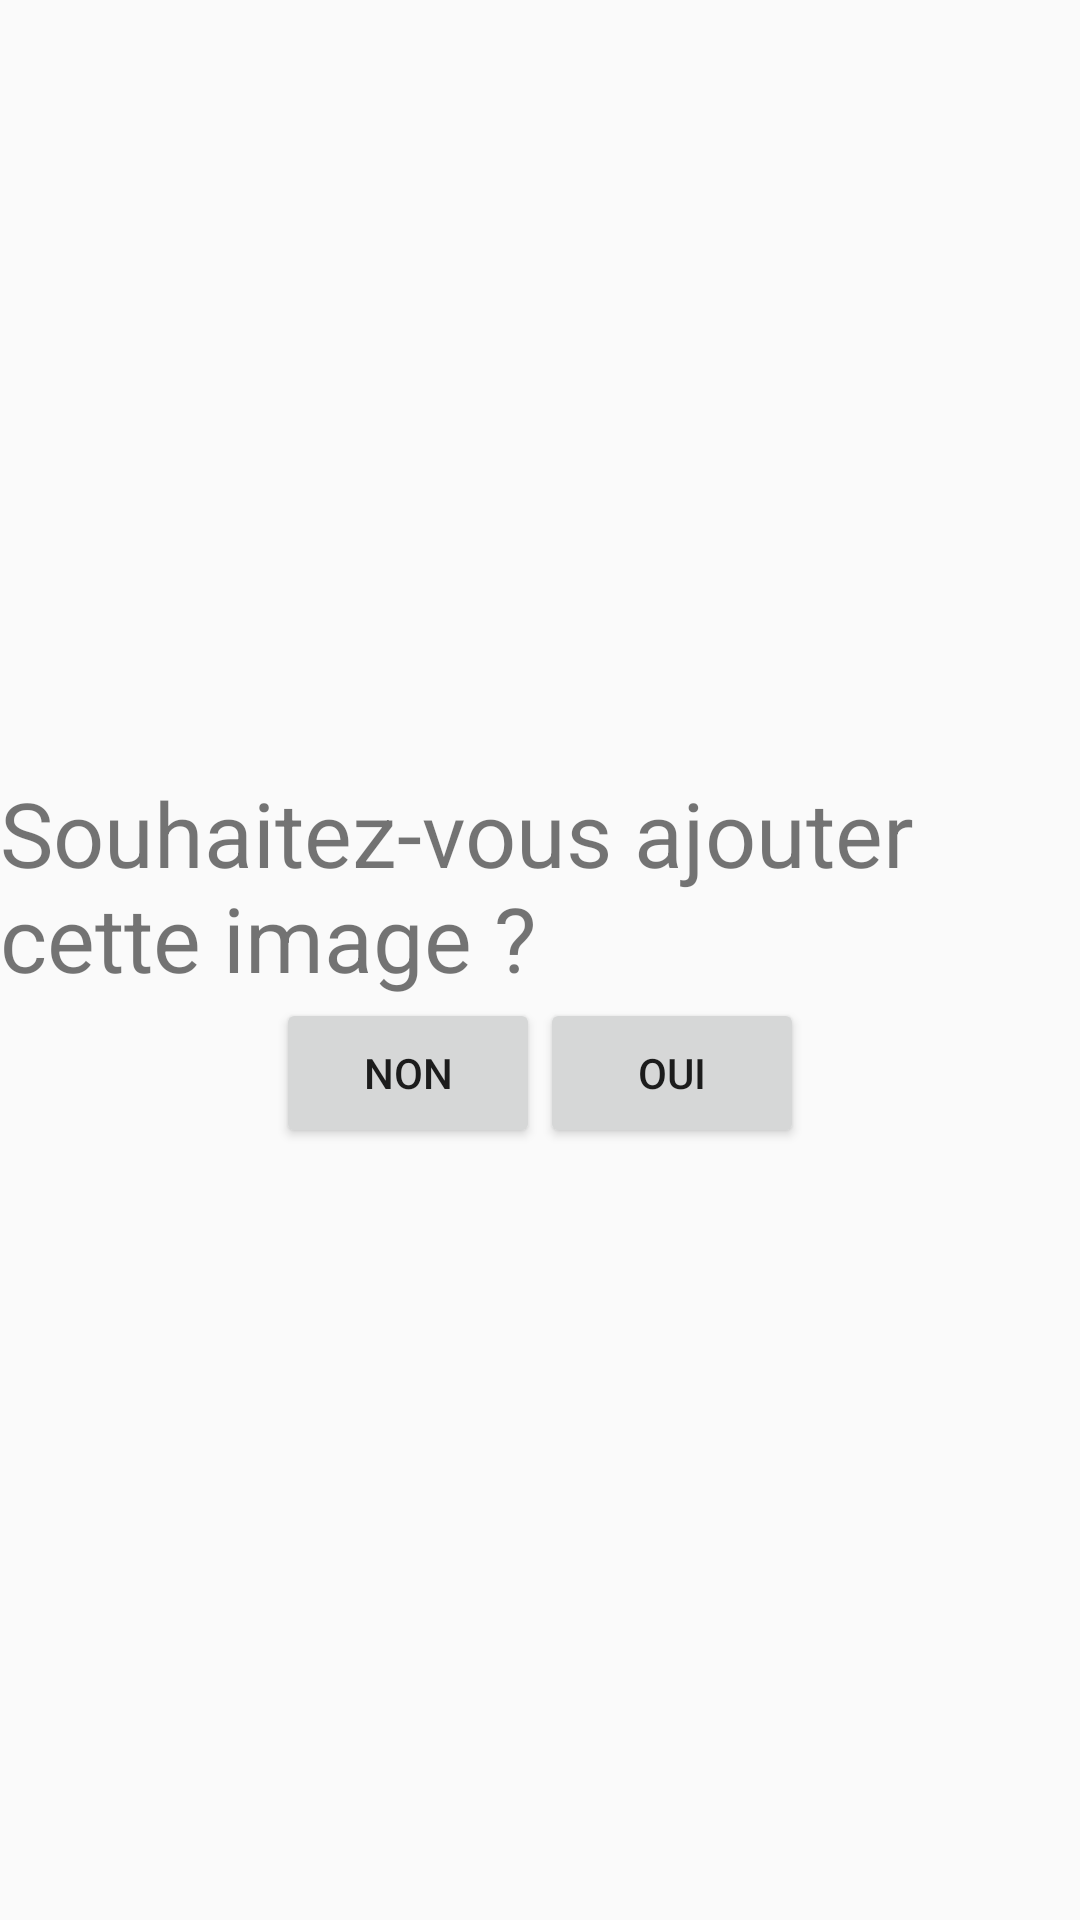

Produce the Android XML layout that renders to this screen, including the resource entries it uses.
<!-- AndroidManifest.xml: application theme Theme.AppCompat.Light.NoActionBar -->
<!-- res/layout/add_photo_confirm_popup_template.xml -->
<?xml version="1.0" encoding="utf-8"?>
<LinearLayout xmlns:android="http://schemas.android.com/apk/res/android"
    xmlns:tools="http://schemas.android.com/tools"
    android:orientation="vertical" android:layout_width="match_parent"
    android:layout_height="match_parent"
    android:gravity="center"
    android:layout_margin="10dp">

    <TextView
        android:id="@+id/title"
        android:layout_width="wrap_content"
        android:layout_height="wrap_content"
        android:text="Souhaitez-vous ajouter cette image ?"
        android:textSize="30sp" />

    <ImageView
        android:id="@+id/image"
        android:layout_width="wrap_content"
        android:layout_height="wrap_content" />

    <LinearLayout
        android:layout_width="wrap_content"
        android:layout_height="wrap_content"
        android:orientation="horizontal">
        <Button
            android:id="@+id/btnAnnuler"
            android:layout_width="wrap_content"
            android:layout_height="50dp"
            android:text="Non"
            tools:ignore="ButtonStyle" />

        <Button
            android:id="@+id/btnValider"
            android:layout_width="wrap_content"
            android:layout_height="50dp"
            android:text="Oui"
            tools:ignore="ButtonStyle" />
    </LinearLayout>
</LinearLayout>
<!-- resources referenced by this layout -->
<resources>

</resources>
